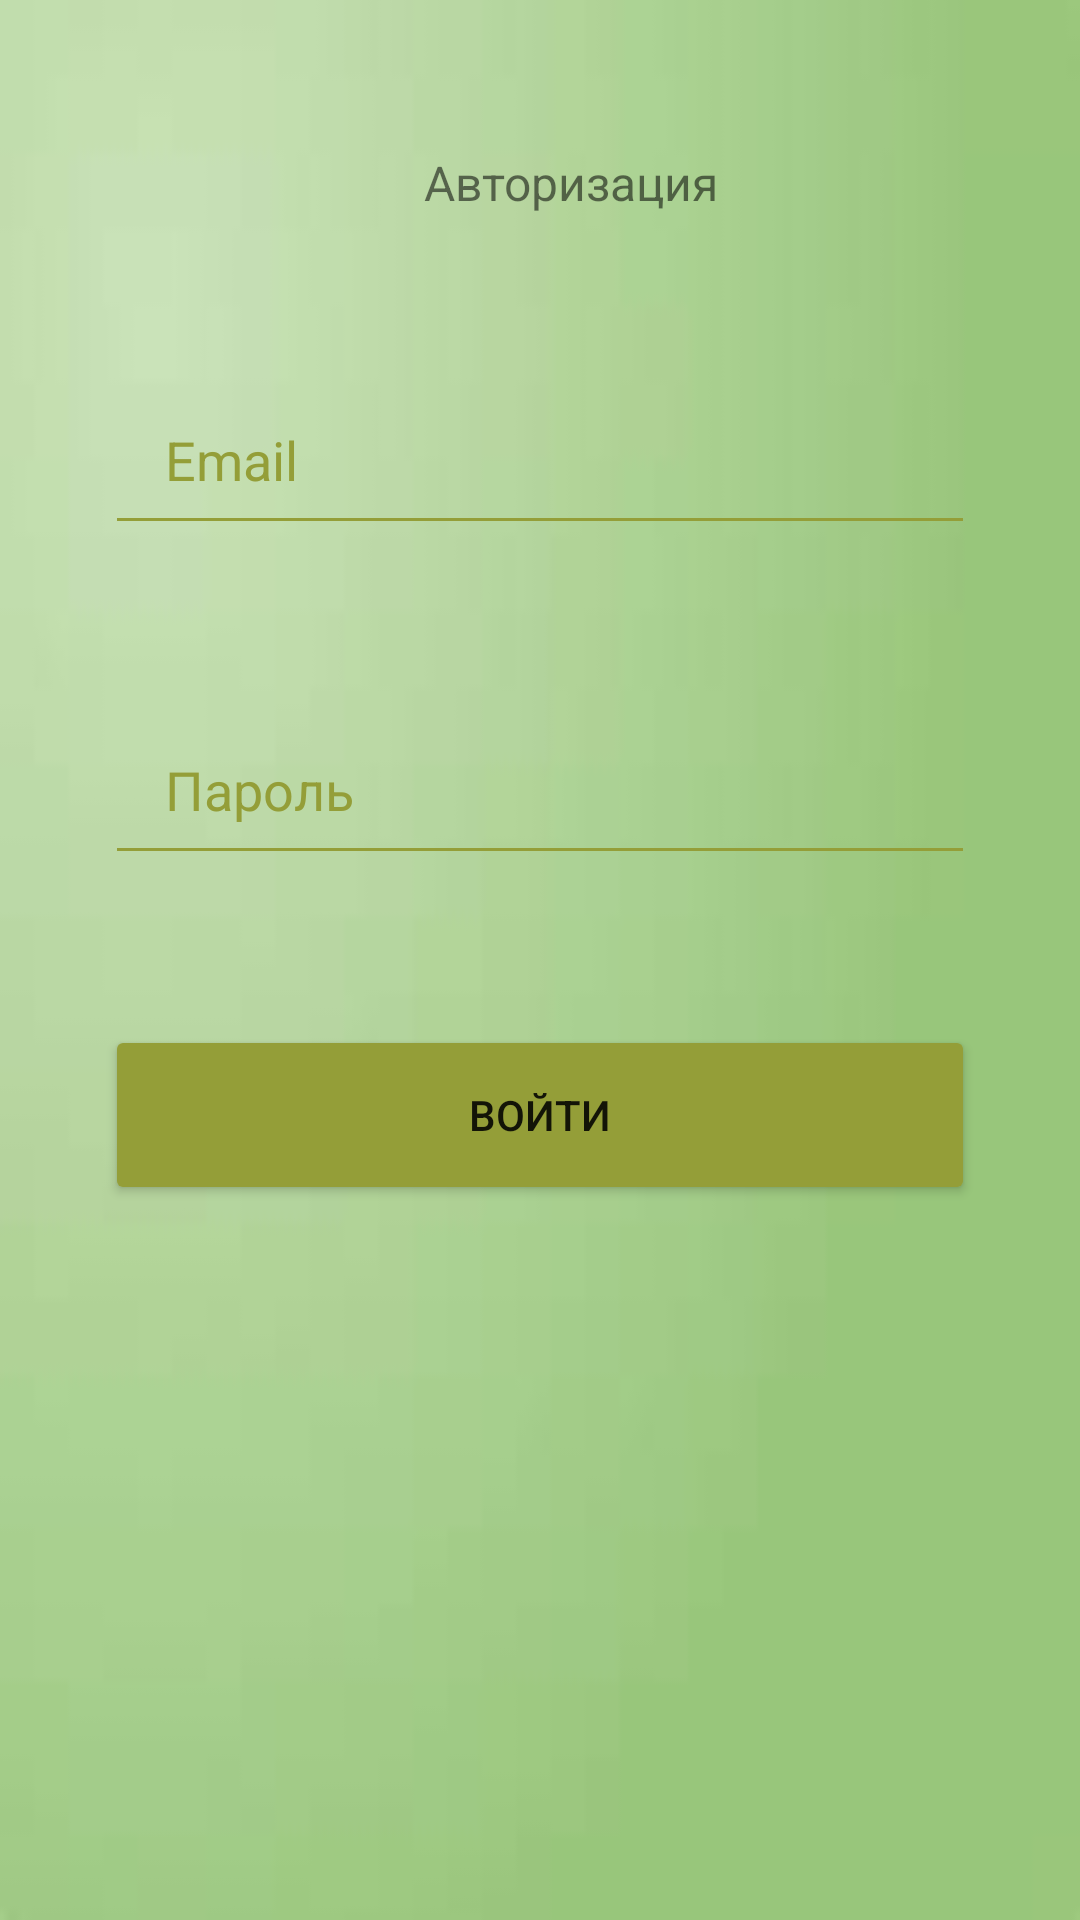

Reconstruct the res/layout file that produces this screen, plus the resources it refers to.
<!-- AndroidManifest.xml: application theme Theme.DevelopMobileApp -->
<!-- res/layout/activity_sign_in.xml -->
<?xml version="1.0" encoding="utf-8"?>
<androidx.constraintlayout.widget.ConstraintLayout xmlns:android="http://schemas.android.com/apk/res/android"
    xmlns:app="http://schemas.android.com/apk/res-auto"
    xmlns:tools="http://schemas.android.com/tools"
    android:background="@drawable/bg"
    android:layout_width="match_parent"
    android:layout_height="match_parent"
    tools:context=".SignInActivity">

    <ImageView
        android:id="@+id/imageView"
        android:layout_width="wrap_content"
        android:layout_height="wrap_content"
        tools:layout_editor_absoluteX="148dp"
        tools:layout_editor_absoluteY="54dp"
        tools:srcCompat="@tools:sample/avatars" />

    <TextView
        android:id="@+id/textView3"
        android:layout_height="wrap_content"
        android:layout_marginStart="35dp"
        android:layout_marginTop="50dp"
        android:layout_marginEnd="35dp"
        android:backgroundTint="@color/green"
        android:paddingLeft="20dp"
        android:text="Авторизация"
        android:textAlignment="center"
        android:textColorHint="@color/black"
        android:textSize="16sp"
        app:layout_constraintEnd_toEndOf="parent"
        app:layout_constraintStart_toStartOf="parent"
        app:layout_constraintTop_toBottomOf="@+id/imageView" />


    <EditText
        android:id="@+id/email"
        android:layout_width="match_parent"
        android:layout_height="60dp"
        android:layout_marginStart="35dp"
        android:layout_marginTop="50dp"
        android:layout_marginEnd="35dp"
        android:backgroundTint="@color/yellow"
        android:hint="Email"
        android:paddingLeft="20dp"
        android:inputType = "textPersonName"
        android:textColorHint="@color/yellow"
        app:layout_constraintEnd_toEndOf="parent"
        app:layout_constraintStart_toStartOf="parent"
        app:layout_constraintTop_toBottomOf="@+id/textView3" />


    <EditText
        android:id="@+id/password"
        android:layout_width="match_parent"
        android:layout_height="60dp"
        android:layout_marginStart="35dp"
        android:layout_marginTop="50dp"
        android:layout_marginEnd="35dp"
        android:backgroundTint="@color/yellow"
        android:hint="Пароль"
        android:paddingLeft="20dp"
        android:inputType = "textPassword"
        android:textColorHint="@color/yellow"
        app:layout_constraintEnd_toEndOf="parent"
        app:layout_constraintStart_toStartOf="parent"
        app:layout_constraintTop_toBottomOf="@+id/email" />

    <Button
        android:id="@+id/button2"
        android:layout_width="match_parent"
        android:layout_height="60dp"
        android:layout_marginStart="35dp"
        android:layout_marginTop="50dp"
        android:layout_marginEnd="35dp"
        android:backgroundTint="@color/yellow"
        android:onClick="signin"
        android:text="Войти"
        android:textColorHint="@color/yellow"
        app:layout_constraintEnd_toEndOf="parent"
        app:layout_constraintStart_toStartOf="parent"
        app:layout_constraintTop_toBottomOf="@+id/password" />
</androidx.constraintlayout.widget.ConstraintLayout>
<!-- resources referenced by this layout -->
<resources>
  <color name="black">#FF000000</color>
  <color name="green">#65C1B8</color>
  <color name="yellow">#949E38</color>
  <!-- drawable bg: jpeg bitmap (drawable-v24, 958 bytes) -->
  <style name="Theme.DevelopMobileApp" parent="Theme.MaterialComponents.DayNight.NoActionBar">
          
          <item name="colorPrimary">@color/purple_500</item>
          <item name="colorPrimaryVariant">@color/purple_700</item>
          <item name="colorOnPrimary">@color/white</item>
          
          <item name="colorSecondary">@color/teal_200</item>
          <item name="colorSecondaryVariant">@color/teal_700</item>
          <item name="colorOnSecondary">@color/black</item>
          
          <item name="android:statusBarColor" tools:targetApi="l">?attr/colorPrimaryVariant</item>
          
      </style>
  <color name="purple_500">#FF6200EE</color>
  <color name="purple_700">#FF3700B3</color>
  <color name="white">#FFFFFFFF</color>
  <color name="teal_200">#FF03DAC5</color>
  <color name="teal_700">#FF018786</color>
</resources>
